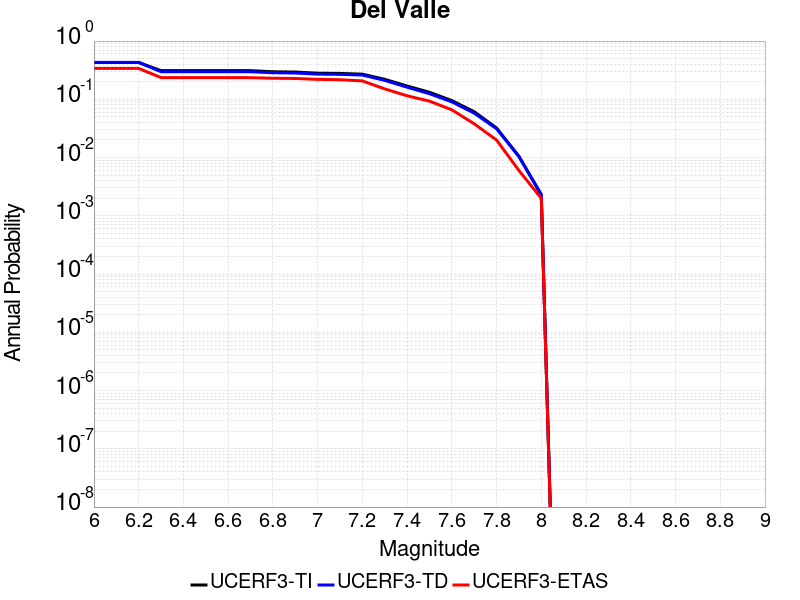

The file beside this chart, header and first rows:
Magnitude, UCERF3-TI Prob, UCERF3-TD Prob, UCERF3-ETAS Prob
6.0, 0.4283, 0.4312, 0.339
6.1, 0.4283, 0.4312, 0.339
6.2, 0.4283, 0.4312, 0.339
6.3, 0.3106, 0.2974, 0.236
6.4, 0.3106, 0.2974, 0.236
6.5, 0.3106, 0.2974, 0.236
6.6, 0.3106, 0.2974, 0.236
6.7, 0.3104, 0.2972, 0.235
6.8, 0.2971, 0.2858, 0.23
6.9, 0.2939, 0.2827, 0.228
7.0, 0.2808, 0.2706, 0.22
7.1, 0.2782, 0.2682, 0.217
7.2, 0.2704, 0.261, 0.207
7.3, 0.2203, 0.2114, 0.151
7.4, 0.1692, 0.1613, 0.115
7.5, 0.132, 0.1249, 0.093
7.6, 0.09511, 0.09042, 0.066
7.7, 0.06128, 0.05791, 0.038
7.8, 0.0322, 0.03127, 0.02
7.9, 0.01053, 0.01039, 0.006
8.0, 0.00228, 0.002331, 0.002
